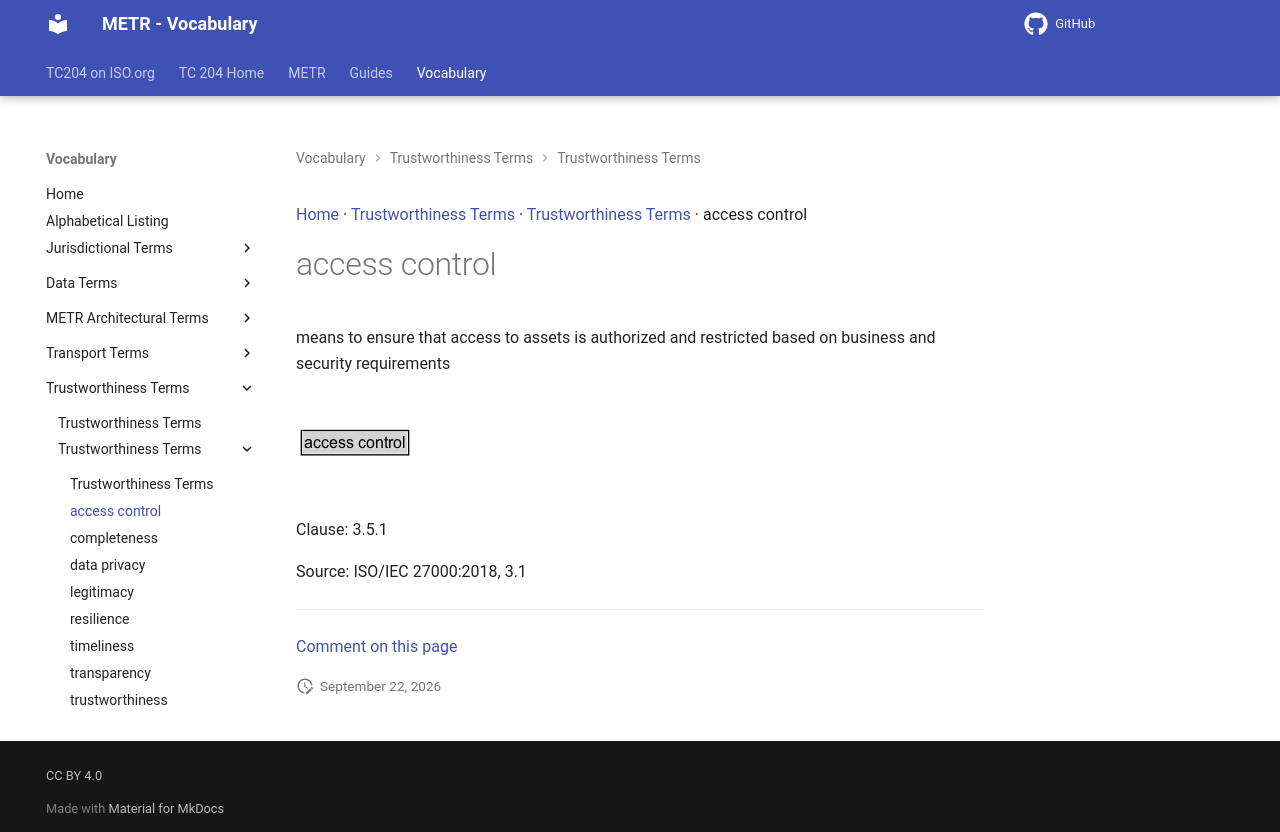

repository: k-vaughn/iso24315-vocab · page: preview/terms/access control/index.html · generator: mkdocs

[Home](../index.md) · [Trustworthiness Terms](groups/Trustworthiness Terms.md) · [Trustworthiness Terms](patterns/Trustworthiness Terms.md) · access control

# access control

means to ensure that access to assets is authorized and restricted based on business and security requirements

<object type="image/svg+xml" data="../../diagrams/access control.dot.svg">
    <img alt="access control Diagram" src="../../diagrams/access control.dot.png" /> <!-- Fallback for non-SVG browsers -->
</object>

Clause: 3.5.1

Source: ISO/IEC 27000:2018, 3.1


---

[Comment on this page](https://github.com/ISO-TC204/iso24315-vocab/issues/new?template=page-feedback.yml&title=%5BPage+feedback%5D+access+control&page-title=access+control&page-path=terms%2Faccess+control.md)
